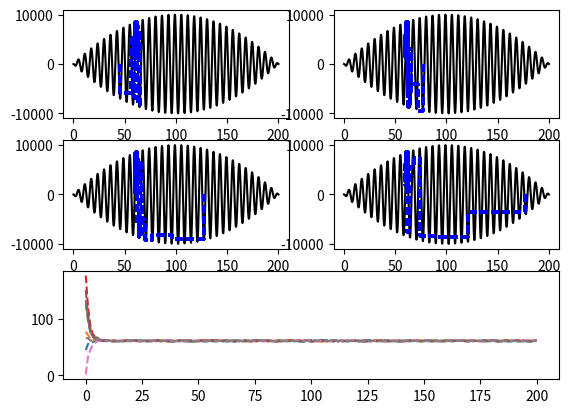

This chart was generated by the following Python code:
#primeira tentativa de algritmo genetico
#usando o metodo do elitismo
#apelidado de "o melhor transa com todos"

import matplotlib.pyplot as plt
import numpy as np
from random import random

def gera_individuo():
    #gera um numero inteiro entre 0 e 200
    return int(random()*200)

def transa(pai,mae):
    if(pai is mae): #evita auto transa
	    return mae
    filho=(pai+mae)/2
    diff=np.abs(pai-mae)
    return filho + 2*(random() - 0.5)

def avalia(x):
    return x*(x-200)*np.sin(x)

def ajeita_plot(ind,notas):
    y=[0,notas[0]]
    for i in range(1,len(notas)):
        y+=[notas[i-1],notas[i]]
    x=[]
    for i in ind:
	    x+=([i]*2)
    return x,y

#--------------------------------------------------------------------------------
#variaveis

ind=[] #individuos
notas=[]
TamPop=8 #tamanho da populacao
qtde_geracoes=200 #quantidade de iteracoes
grafico_ind=[[] for i in range(TamPop)]
grafico_notas=[[] for i in range(TamPop)]

#inicia as populacoes
for i in range(TamPop):
    ind.append(gera_individuo())

#iteracoes do algoritmo
for j in range(qtde_geracoes):
    #avalia a viabilidade
    notas=[avalia(i) for i in ind]

    #salva os dados para plotar os graficos
    for i in range(TamPop):
        grafico_ind[i].append(ind[i])
        grafico_notas[i].append(notas[i])

    #escolhe o individuo mais viavel
    mx=0
    for i in range(1,TamPop):
        if(notas[i]>notas[mx]):
            mx=i
    #gera os novos individuos, matando todos os antigos
    ind=[transa(ind[i],ind[mx]) for i in range(TamPop)]

print(ind[mx],avalia(ind[mx]))

#termina os dados do grafico
for i in range(TamPop):
    grafico_ind[i].append(ind[i])
    #eh necessario re-avaliar pq a ultima iteracao termina gerando individuos
    grafico_notas[i].append(avalia(ind[i]))


#processamento para plotar os graficos
t=np.linspace(0,200,1000)
Y=avalia(t)


plt.subplot(321)
plt.plot(t,Y,'k')
x,y=ajeita_plot(grafico_ind[0],grafico_notas[0])
for i in range(qtde_geracoes):
    plt.plot(x,y,'b--')

plt.subplot(322)
plt.plot(t,Y,'k')
x,y=ajeita_plot(grafico_ind[1],grafico_notas[1])
for i in range(qtde_geracoes):
    plt.plot(x,y,'b--')

plt.subplot(323)
plt.plot(t,Y,'k')
x,y=ajeita_plot(grafico_ind[2],grafico_notas[2])
for i in range(qtde_geracoes):
    plt.plot(x,y,'b--')

plt.subplot(324)
plt.plot(t,Y,'k')
x,y=ajeita_plot(grafico_ind[3],grafico_notas[3])
for i in range(qtde_geracoes):
    plt.plot(x,y,'b--')

plt.subplot(313)
t=[i for i in range(qtde_geracoes+1)]
for individuo in grafico_ind:
    plt.plot(t,individuo,'--')

plt.savefig('tretoso')

plt.show()
